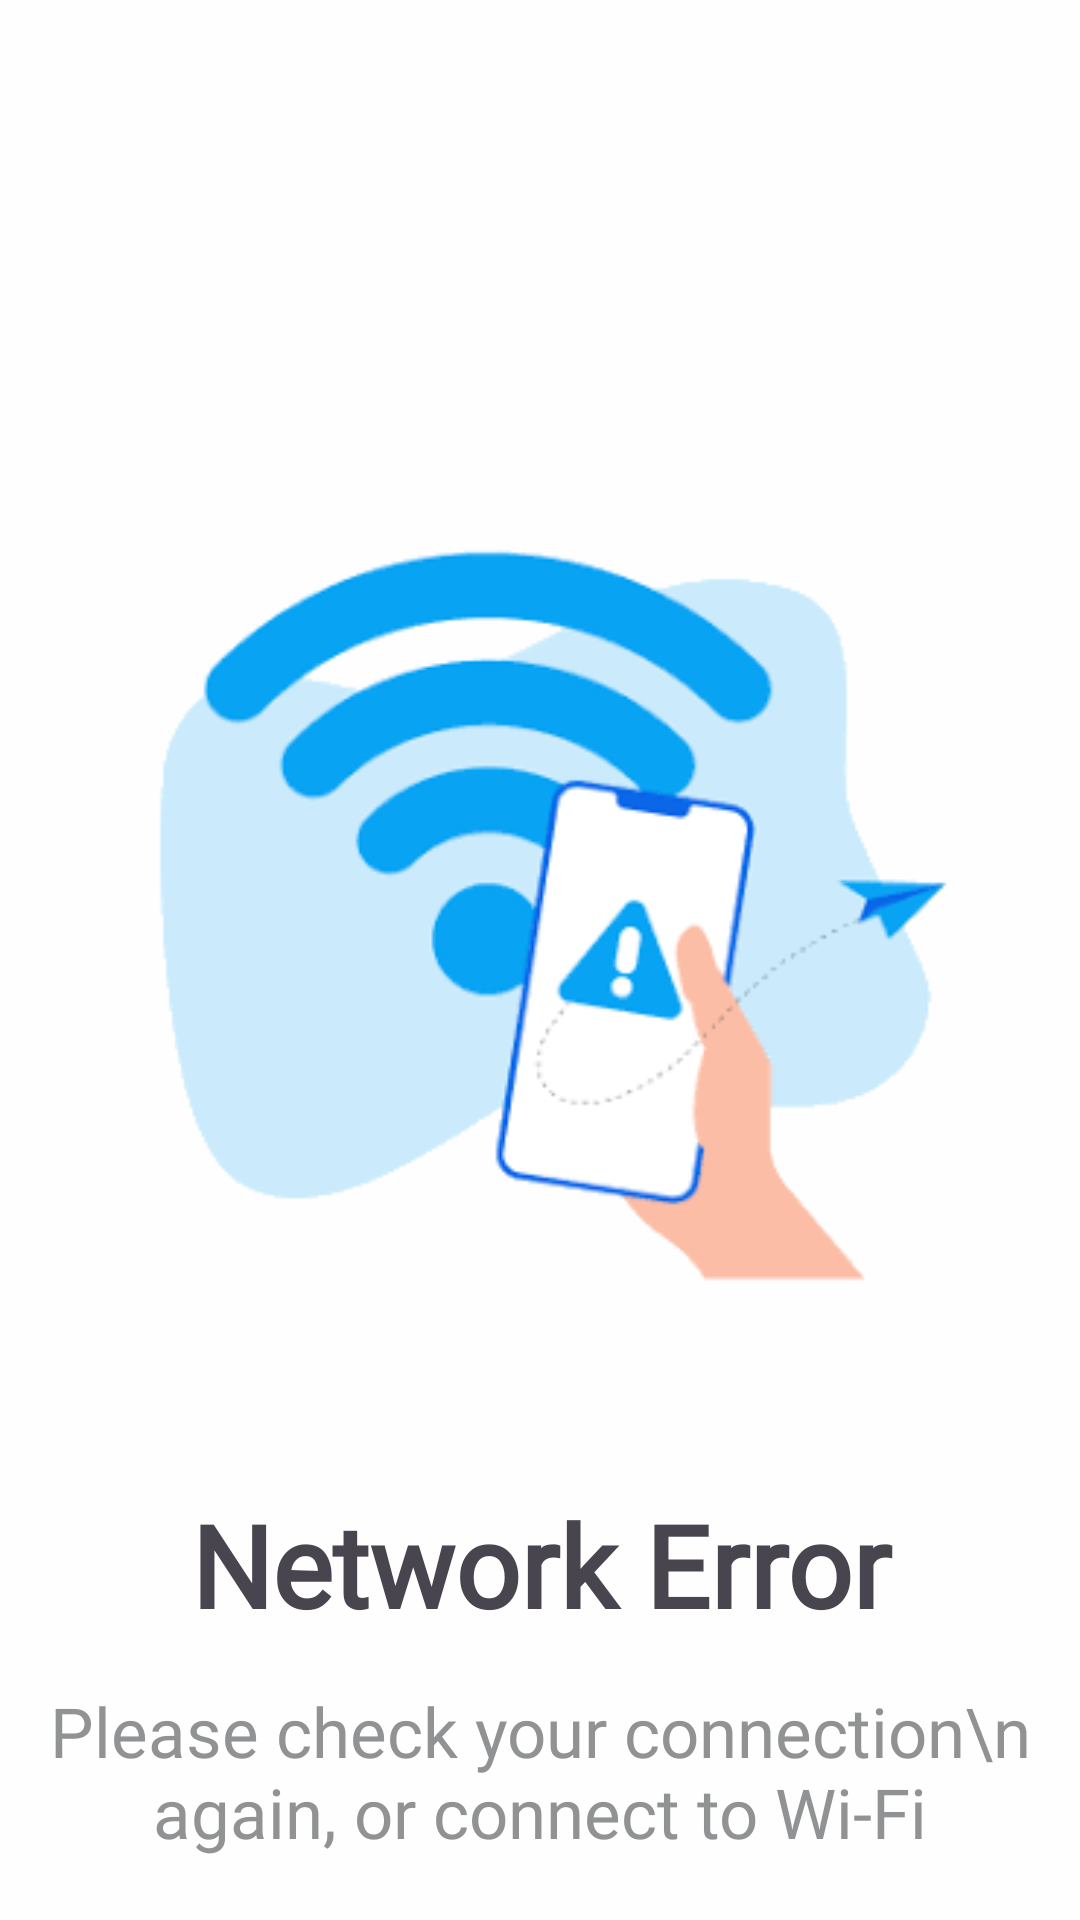

This screen was rendered from an Android layout file. Write that file and the resources it references.
<!-- AndroidManifest.xml: application theme Theme.FurnitureKart -->
<!-- res/layout/oopsdesign.xml -->
<?xml version="1.0" encoding="utf-8"?>
<LinearLayout xmlns:android="http://schemas.android.com/apk/res/android"
    android:layout_width="match_parent"
    android:layout_height="match_parent"
    android:background="#FEFEFE"
    android:orientation="vertical">
    <ImageView
        android:layout_width="match_parent"
        android:layout_marginTop="170dp"
        android:layout_height="wrap_content"
        android:src="@drawable/nointernet"/>

    <TextView
        android:layout_width="match_parent"
        android:layout_height="wrap_content"
        android:text="Network Error"
        android:fontFamily="@font/jostbold"
        android:gravity="center"
        android:textStyle="bold"
        android:textSize="38sp"
        android:layout_marginTop="55dp"
        />
    <TextView
        android:layout_width="match_parent"
        android:layout_height="wrap_content"
        android:layout_marginTop="15dp"
        android:textColor="#909293"
        android:textSize="23sp"
        android:fontFamily="@font/asapcondensedbold"
        android:text="Please check your connection\n again, or connect to Wi-Fi"
        android:gravity="center"/>
    />
</LinearLayout>
<!-- resources referenced by this layout -->
<resources>
  <!-- drawable nointernet: png bitmap (drawable, 6993 bytes) -->
  <style name="Theme.FurnitureKart" parent="Base.Theme.FurnitureKart" />
  <style name="Base.Theme.FurnitureKart" parent="Theme.Material3.DayNight.NoActionBar">
          
          
      </style>
</resources>
